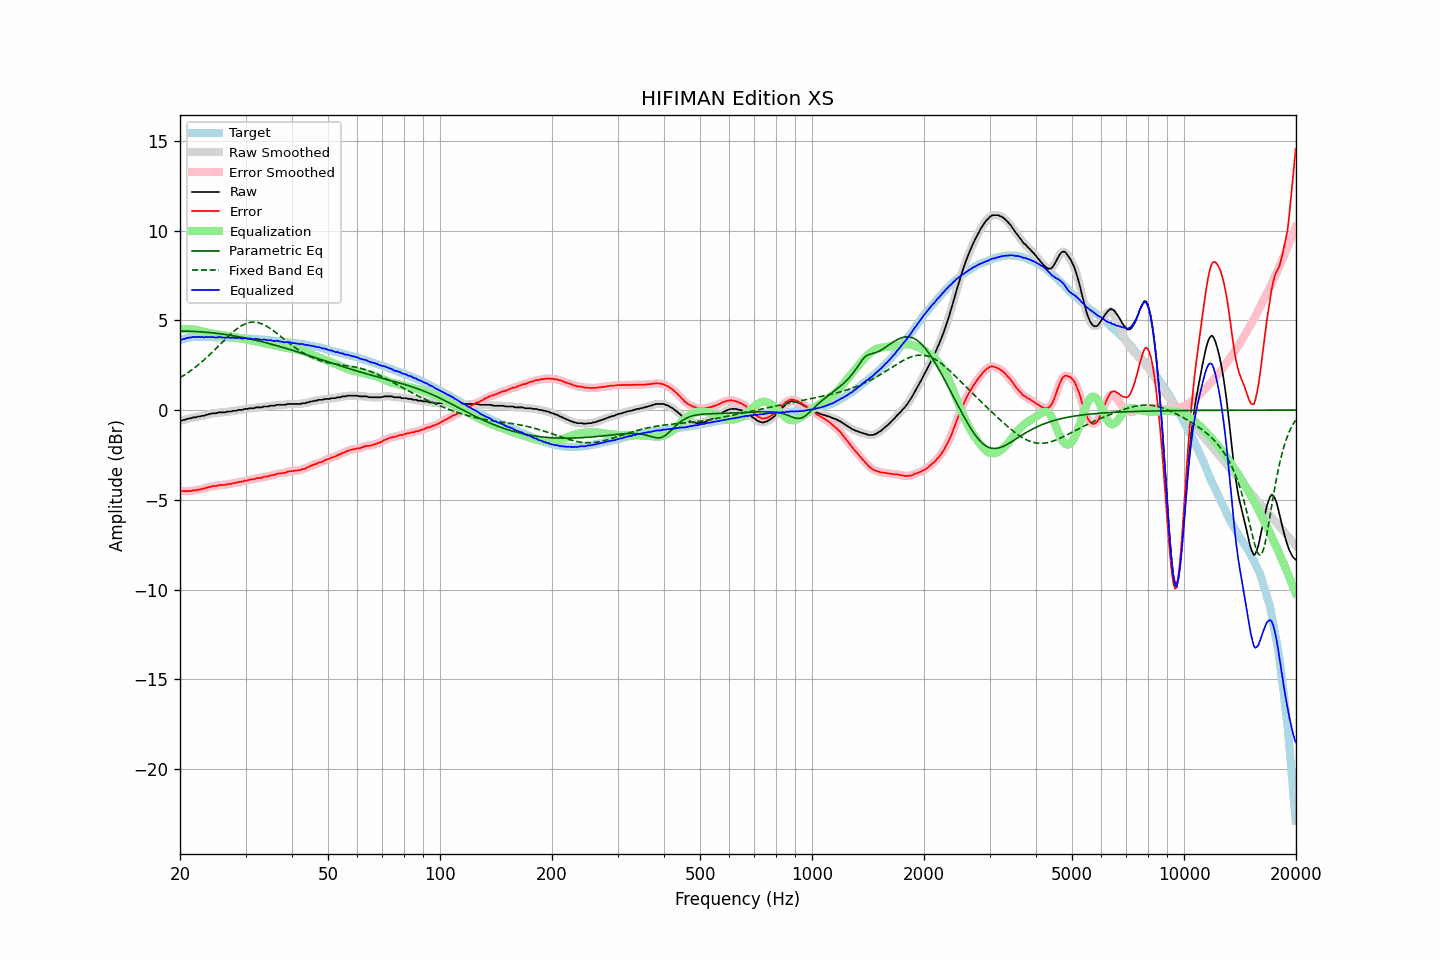

Data behind this chart, as committed beside it:
frequency, raw, error, smoothed, error_smoothed, equalization, parametric_eq, fixed_band_eq, equalized_raw, equalized_smoothed, target
20.00, -0.60, -4.49, -0.60, -4.50, 4.50, 4.40, 1.80, 3.90, 3.90, 3.89
20.20, -0.59, -4.51, -0.58, -4.51, 4.51, 4.40, 1.86, 3.92, 3.92, 3.92
20.40, -0.55, -4.50, -0.56, -4.51, 4.51, 4.40, 1.91, 3.96, 3.95, 3.95
20.61, -0.55, -4.52, -0.54, -4.52, 4.51, 4.40, 1.97, 3.96, 3.98, 3.97
20.81, -0.50, -4.50, -0.51, -4.51, 4.51, 4.40, 2.03, 4.01, 4.01, 4.00
21.02, -0.49, -4.52, -0.49, -4.52, 4.51, 4.39, 2.09, 4.02, 4.02, 4.03
21.23, -0.46, -4.50, -0.46, -4.51, 4.51, 4.39, 2.15, 4.05, 4.04, 4.04
21.44, -0.46, -4.51, -0.44, -4.50, 4.50, 4.39, 2.22, 4.04, 4.06, 4.05
21.66, -0.41, -4.47, -0.43, -4.49, 4.49, 4.38, 2.28, 4.08, 4.06, 4.06
21.87, -0.41, -4.47, -0.41, -4.48, 4.48, 4.38, 2.35, 4.07, 4.07, 4.06
22.09, -0.41, -4.48, -0.39, -4.46, 4.46, 4.37, 2.42, 4.05, 4.07, 4.07
22.31, -0.36, -4.43, -0.38, -4.45, 4.45, 4.37, 2.49, 4.09, 4.07, 4.07
22.54, -0.36, -4.43, -0.36, -4.43, 4.43, 4.36, 2.57, 4.07, 4.08, 4.07
22.76, -0.34, -4.41, -0.34, -4.41, 4.41, 4.36, 2.64, 4.07, 4.07, 4.07
22.99, -0.32, -4.38, -0.33, -4.39, 4.39, 4.35, 2.72, 4.07, 4.06, 4.06
23.22, -0.32, -4.38, -0.31, -4.37, 4.37, 4.34, 2.80, 4.05, 4.06, 4.06
23.45, -0.27, -4.33, -0.28, -4.34, 4.34, 4.34, 2.88, 4.07, 4.06, 4.06
23.69, -0.26, -4.32, -0.26, -4.32, 4.32, 4.33, 2.96, 4.06, 4.06, 4.06
23.92, -0.22, -4.28, -0.23, -4.29, 4.30, 4.32, 3.04, 4.08, 4.07, 4.06
24.16, -0.22, -4.28, -0.21, -4.27, 4.28, 4.31, 3.13, 4.06, 4.07, 4.06
24.40, -0.18, -4.24, -0.19, -4.25, 4.26, 4.30, 3.22, 4.08, 4.07, 4.06
24.65, -0.18, -4.23, -0.19, -4.24, 4.24, 4.29, 3.30, 4.06, 4.05, 4.05
24.89, -0.18, -4.23, -0.17, -4.23, 4.22, 4.28, 3.39, 4.04, 4.05, 4.05
25.14, -0.17, -4.22, -0.16, -4.21, 4.21, 4.27, 3.48, 4.04, 4.05, 4.05
25.39, -0.13, -4.18, -0.14, -4.20, 4.20, 4.26, 3.57, 4.07, 4.06, 4.05
25.65, -0.13, -4.18, -0.13, -4.18, 4.19, 4.25, 3.66, 4.06, 4.06, 4.05
25.91, -0.13, -4.17, -0.13, -4.18, 4.18, 4.24, 3.75, 4.05, 4.05, 4.04
26.16, -0.13, -4.17, -0.13, -4.18, 4.17, 4.23, 3.84, 4.04, 4.04, 4.04
26.43, -0.13, -4.17, -0.12, -4.16, 4.16, 4.21, 3.93, 4.03, 4.04, 4.04
26.69, -0.10, -4.14, -0.10, -4.15, 4.14, 4.20, 4.02, 4.04, 4.04, 4.04
26.96, -0.08, -4.12, -0.09, -4.13, 4.13, 4.19, 4.11, 4.05, 4.04, 4.04
27.23, -0.08, -4.11, -0.08, -4.11, 4.12, 4.17, 4.19, 4.03, 4.04, 4.03
27.50, -0.08, -4.11, -0.07, -4.10, 4.10, 4.16, 4.27, 4.02, 4.03, 4.03
27.77, -0.04, -4.06, -0.06, -4.08, 4.08, 4.14, 4.35, 4.04, 4.02, 4.02
28.05, -0.04, -4.06, -0.04, -4.06, 4.06, 4.13, 4.43, 4.02, 4.02, 4.02
28.33, -0.04, -4.05, -0.02, -4.04, 4.05, 4.11, 4.50, 4.01, 4.02, 4.01
28.62, -0.00, -4.01, -0.01, -4.02, 4.03, 4.09, 4.57, 4.03, 4.02, 4.01
28.90, 0.01, -4.00, -0.00, -4.01, 4.01, 4.08, 4.63, 4.02, 4.01, 4.01
29.19, 0.01, -3.99, 0.01, -3.99, 3.99, 4.06, 4.68, 4.00, 4.00, 4.00
29.48, 0.01, -3.99, 0.03, -3.97, 3.97, 4.04, 4.74, 3.98, 4.00, 4.00
29.78, 0.06, -3.93, 0.04, -3.96, 3.95, 4.03, 4.78, 4.01, 3.99, 3.99
30.08, 0.06, -3.93, 0.06, -3.93, 3.93, 4.01, 4.82, 3.99, 3.99, 3.99
30.38, 0.06, -3.92, 0.08, -3.91, 3.92, 3.99, 4.85, 3.98, 3.99, 3.98
30.68, 0.10, -3.88, 0.09, -3.89, 3.90, 3.97, 4.87, 4.00, 3.98, 3.98
30.99, 0.10, -3.87, 0.09, -3.88, 3.88, 3.95, 4.89, 3.98, 3.97, 3.97
31.30, 0.10, -3.86, 0.10, -3.86, 3.86, 3.93, 4.90, 3.96, 3.96, 3.96
31.61, 0.10, -3.86, 0.11, -3.85, 3.84, 3.91, 4.90, 3.94, 3.96, 3.96
31.93, 0.14, -3.82, 0.13, -3.82, 3.83, 3.89, 4.89, 3.97, 3.96, 3.95
32.24, 0.15, -3.79, 0.14, -3.80, 3.81, 3.87, 4.88, 3.96, 3.95, 3.94
32.57, 0.15, -3.79, 0.15, -3.79, 3.79, 3.85, 4.86, 3.94, 3.94, 3.94
32.89, 0.15, -3.78, 0.15, -3.78, 3.78, 3.83, 4.83, 3.92, 3.93, 3.93
33.22, 0.15, -3.77, 0.17, -3.76, 3.76, 3.80, 4.80, 3.91, 3.92, 3.92
33.55, 0.20, -3.72, 0.18, -3.74, 3.74, 3.78, 4.76, 3.94, 3.92, 3.92
33.89, 0.20, -3.71, 0.19, -3.72, 3.72, 3.76, 4.72, 3.92, 3.91, 3.91
34.23, 0.20, -3.70, 0.21, -3.70, 3.70, 3.74, 4.67, 3.90, 3.91, 3.90
34.57, 0.20, -3.69, 0.21, -3.68, 3.68, 3.71, 4.61, 3.88, 3.89, 3.89
34.92, 0.24, -3.64, 0.23, -3.66, 3.66, 3.69, 4.55, 3.90, 3.88, 3.88
35.27, 0.24, -3.63, 0.23, -3.64, 3.64, 3.66, 4.49, 3.87, 3.87, 3.87
35.62, 0.24, -3.62, 0.25, -3.62, 3.61, 3.64, 4.43, 3.85, 3.86, 3.86
35.97, 0.24, -3.61, 0.26, -3.60, 3.60, 3.62, 4.36, 3.84, 3.85, 3.85
... 635 more rows
